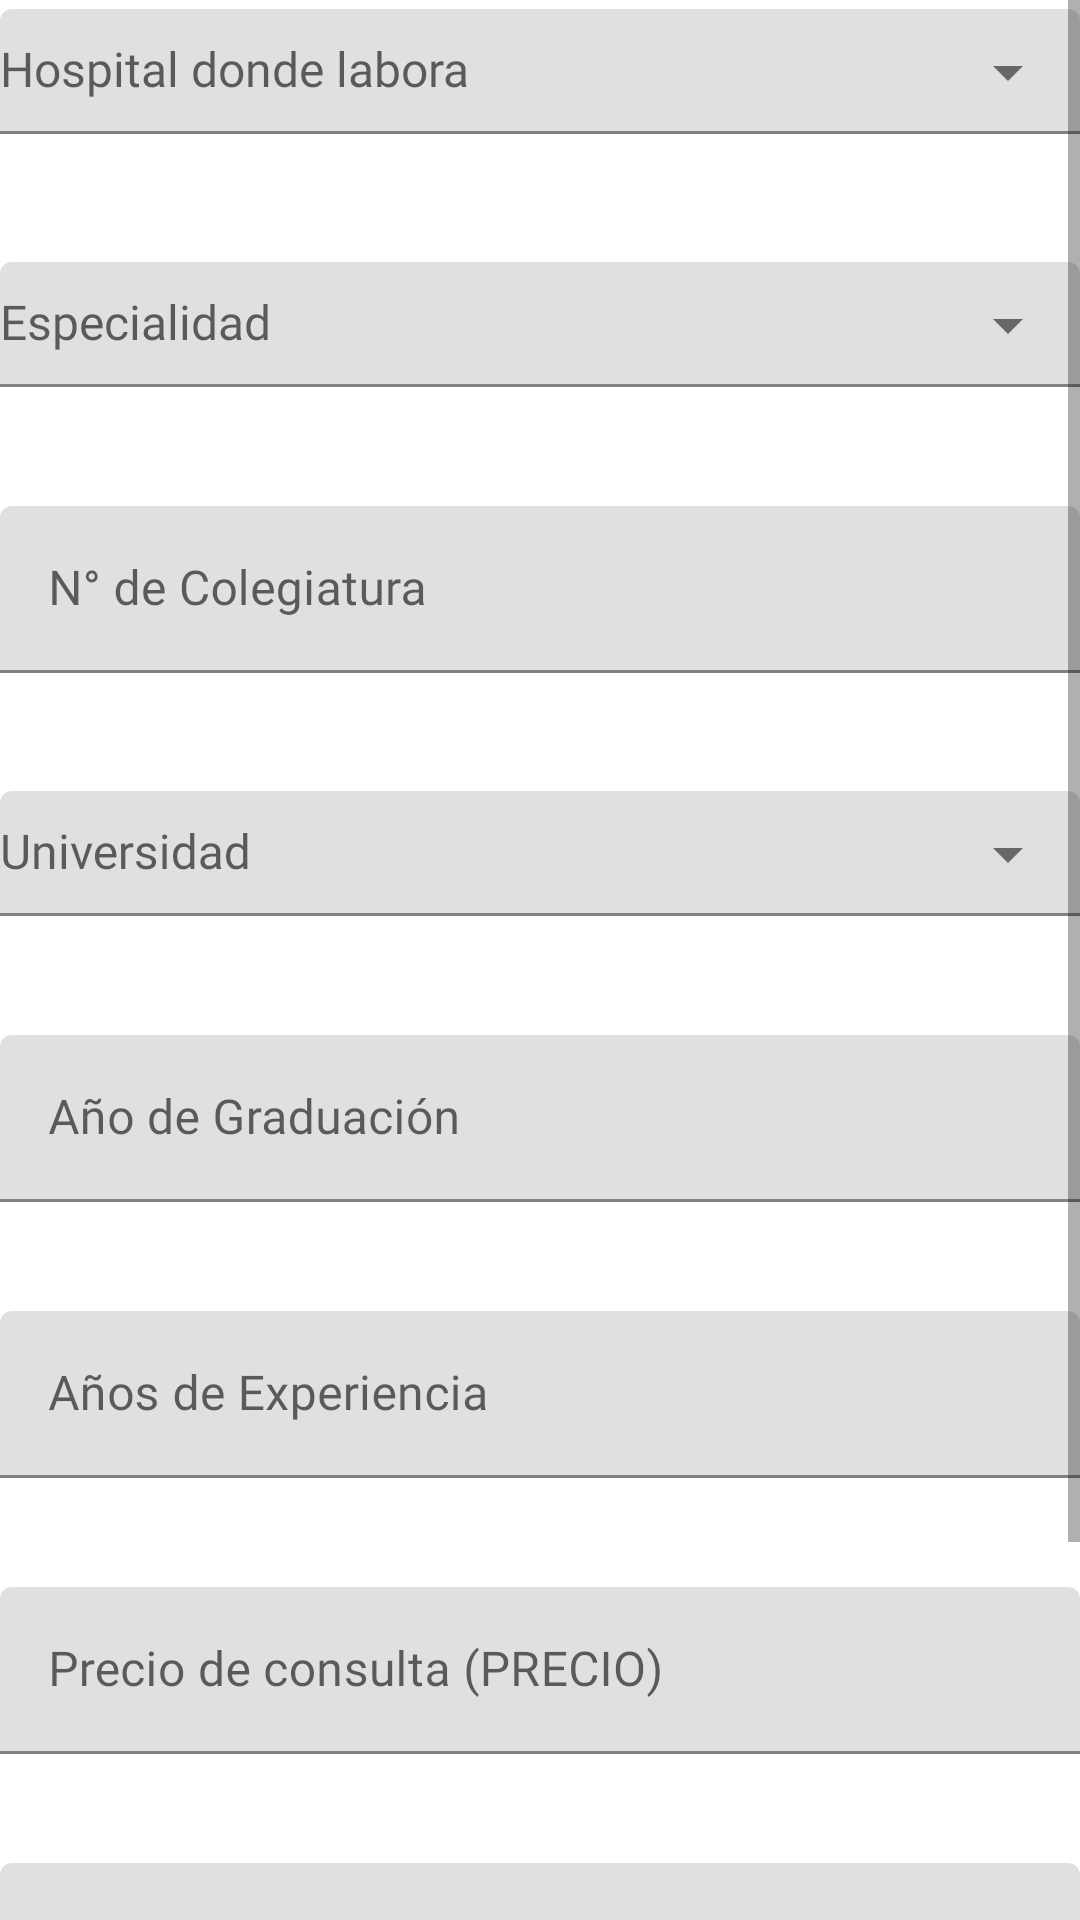

This screen was rendered from an Android layout file. Write that file and the resources it references.
<!-- AndroidManifest.xml: application theme Theme.APP_CAPSTONE -->
<!-- res/layout/fragment_register2.xml -->
<?xml version="1.0" encoding="utf-8"?>
<ScrollView xmlns:android="http://schemas.android.com/apk/res/android"
    xmlns:app="http://schemas.android.com/apk/res-auto"
    android:layout_width="match_parent"
    android:layout_height="match_parent"
    android:fillViewport="true">

    <LinearLayout
        android:layout_width="match_parent"
        android:layout_height="wrap_content"
        android:orientation="vertical">

        
        <com.google.android.material.textfield.TextInputLayout
            android:id="@+id/tilHospital"
            style="@style/Widget.App.TextInputLayout.Rounded"
            android:layout_width="match_parent"
            android:layout_height="wrap_content"
            android:layout_marginBottom="16dp"
            app:errorEnabled="true"
            app:endIconMode="dropdown_menu"> 

            <AutoCompleteTextView
                android:id="@+id/actvHospital"
                android:layout_width="match_parent"
                android:layout_height="wrap_content"
                android:hint="Hospital donde labora"
                android:inputType="textCapWords"
                android:paddingTop="20dp"
                android:textSize="16sp"
                android:fontFamily="@font/comfortaa"
                android:textColor="#1A232A"/>
        </com.google.android.material.textfield.TextInputLayout>

        
        <com.google.android.material.textfield.TextInputLayout
            android:id="@+id/tilEspecialidad"
            style="@style/Widget.App.TextInputLayout.Rounded"
            android:layout_width="match_parent"
            android:layout_height="wrap_content"
            android:layout_marginBottom="16dp"
            app:errorEnabled="true"
            app:endIconMode="dropdown_menu">

            <AutoCompleteTextView
                android:id="@+id/actvEspecialidad"
                android:layout_width="match_parent"
                android:layout_height="wrap_content"
                android:hint="Especialidad"
                android:inputType="textCapWords"
                android:paddingTop="20dp"
                android:textSize="16sp"
                android:fontFamily="@font/comfortaa"
                android:textColor="#1A232A"/>
        </com.google.android.material.textfield.TextInputLayout>

        
        <com.google.android.material.textfield.TextInputLayout
            android:id="@+id/tilColegiatura"
            style="@style/Widget.App.TextInputLayout.Rounded"
            android:layout_width="match_parent"
            android:layout_height="wrap_content"
            android:layout_marginBottom="16dp"
            app:errorEnabled="true"
            android:hint="N° de Colegiatura">
            <com.google.android.material.textfield.TextInputEditText
                android:id="@+id/etColegiatura"
                android:layout_width="match_parent"
                android:layout_height="wrap_content"
                android:inputType="number"
                android:fontFamily="@font/comfortaa"
                android:textColor="#1A232A"/>
        </com.google.android.material.textfield.TextInputLayout>

        
        <com.google.android.material.textfield.TextInputLayout
            android:id="@+id/tilUniversity"
            style="@style/Widget.App.TextInputLayout.Rounded"
            android:layout_width="match_parent"
            android:layout_height="wrap_content"
            android:layout_marginBottom="16dp"
            app:errorEnabled="true"
            app:endIconMode="dropdown_menu">

            <AutoCompleteTextView
                android:id="@+id/actvUniversity"
                android:layout_width="match_parent"
                android:layout_height="wrap_content"
                android:hint="Universidad"
                android:inputType="textCapWords"
                android:paddingTop="20dp"
                android:textSize="16sp"
                android:fontFamily="@font/comfortaa"
                android:textColor="#1A232A"/>
        </com.google.android.material.textfield.TextInputLayout>

        
        <com.google.android.material.textfield.TextInputLayout
            android:id="@+id/tilGraduationYear"
            style="@style/Widget.App.TextInputLayout.Rounded"
            android:layout_width="match_parent"
            android:layout_height="wrap_content"
            android:layout_marginBottom="16dp"
            app:errorEnabled="true">
            <com.google.android.material.textfield.TextInputEditText
                android:id="@+id/etGraduationYear"
                android:layout_width="match_parent"
                android:layout_height="wrap_content"
                android:hint="Año de Graduación"
                android:inputType="number"
                android:maxLength="4"
                android:fontFamily="@font/comfortaa"
                android:textColor="#1A232A"/>
        </com.google.android.material.textfield.TextInputLayout>


        
        <com.google.android.material.textfield.TextInputLayout
            android:id="@+id/tilExperienceYears"
            style="@style/Widget.App.TextInputLayout.Rounded"
            android:layout_width="match_parent"
            android:layout_height="wrap_content"
            android:layout_marginBottom="16dp"
            app:errorEnabled="true">
            <com.google.android.material.textfield.TextInputEditText
                android:id="@+id/etExperienceYears"
                android:layout_width="match_parent"
                android:layout_height="wrap_content"
                android:hint="Años de Experiencia"
                android:inputType="number"
                android:fontFamily="@font/comfortaa"
                android:textColor="#1A232A"/>
        </com.google.android.material.textfield.TextInputLayout>

        
        <com.google.android.material.textfield.TextInputLayout
            android:id="@+id/tilPrice"
            style="@style/Widget.App.TextInputLayout.Rounded"
            android:layout_width="match_parent"
            android:layout_height="wrap_content"
            android:layout_marginBottom="16dp"
            app:errorEnabled="true"
            app:prefixText="S/ ">
            <com.google.android.material.textfield.TextInputEditText
                android:id="@+id/etPrice"
                android:layout_width="match_parent"
                android:layout_height="wrap_content"
                android:hint="Precio de consulta (PRECIO)"
                android:inputType="numberDecimal"
                android:fontFamily="@font/comfortaa"
                android:textColor="#1A232A"/>
        </com.google.android.material.textfield.TextInputLayout>

        
        <com.google.android.material.textfield.TextInputLayout
            android:id="@+id/tilAvailability"
            style="@style/Widget.App.TextInputLayout.Rounded"
            android:layout_width="match_parent"
            android:layout_height="wrap_content"
            android:layout_marginBottom="16dp"
            app:errorEnabled="true">
            <com.google.android.material.textfield.TextInputEditText
                android:id="@+id/etAvailability"
                android:layout_width="match_parent"
                android:layout_height="wrap_content"
                android:hint="Disponibilidad (DISPONIBILIDAD)"
                android:inputType="text"
                android:fontFamily="@font/comfortaa"
                android:textColor="#1A232A"/>
        </com.google.android.material.textfield.TextInputLayout>

        
        <com.google.android.material.textfield.TextInputLayout
            android:id="@+id/tilWorkingHours"
            style="@style/Widget.App.TextInputLayout.Rounded"
            android:layout_width="match_parent"
            android:layout_height="wrap_content"
            android:layout_marginBottom="8dp"
            app:errorEnabled="true">
            <com.google.android.material.textfield.TextInputEditText
                android:id="@+id/etWorkingHours"
                android:layout_width="match_parent"
                android:layout_height="wrap_content"
                android:hint="Jornada de Atención (JORNADA_ATENCION)"
                android:inputType="text"
                android:fontFamily="@font/comfortaa"
                android:textColor="#1A232A"/>
        </com.google.android.material.textfield.TextInputLayout>

    </LinearLayout>
</ScrollView>
<!-- resources referenced by this layout -->
<resources>
  <style name="Theme.APP_CAPSTONE" parent="Theme.MaterialComponents.DayNight.NoActionBar">
          
          <item name="colorPrimary">@color/colorPrimary</item>
          <item name="colorPrimaryVariant">@color/colorPrimaryDark</item>
          <item name="colorOnPrimary">@color/white</item>
          <item name="colorSecondary">@color/teal_200</item>
      </style>
  <color name="colorPrimary">#3F51B5</color>
  <color name="colorPrimaryDark">#303F9F</color>
  <color name="white">#FFFFFFFF</color>
  <color name="teal_200">#FF03DAC5</color>
</resources>
